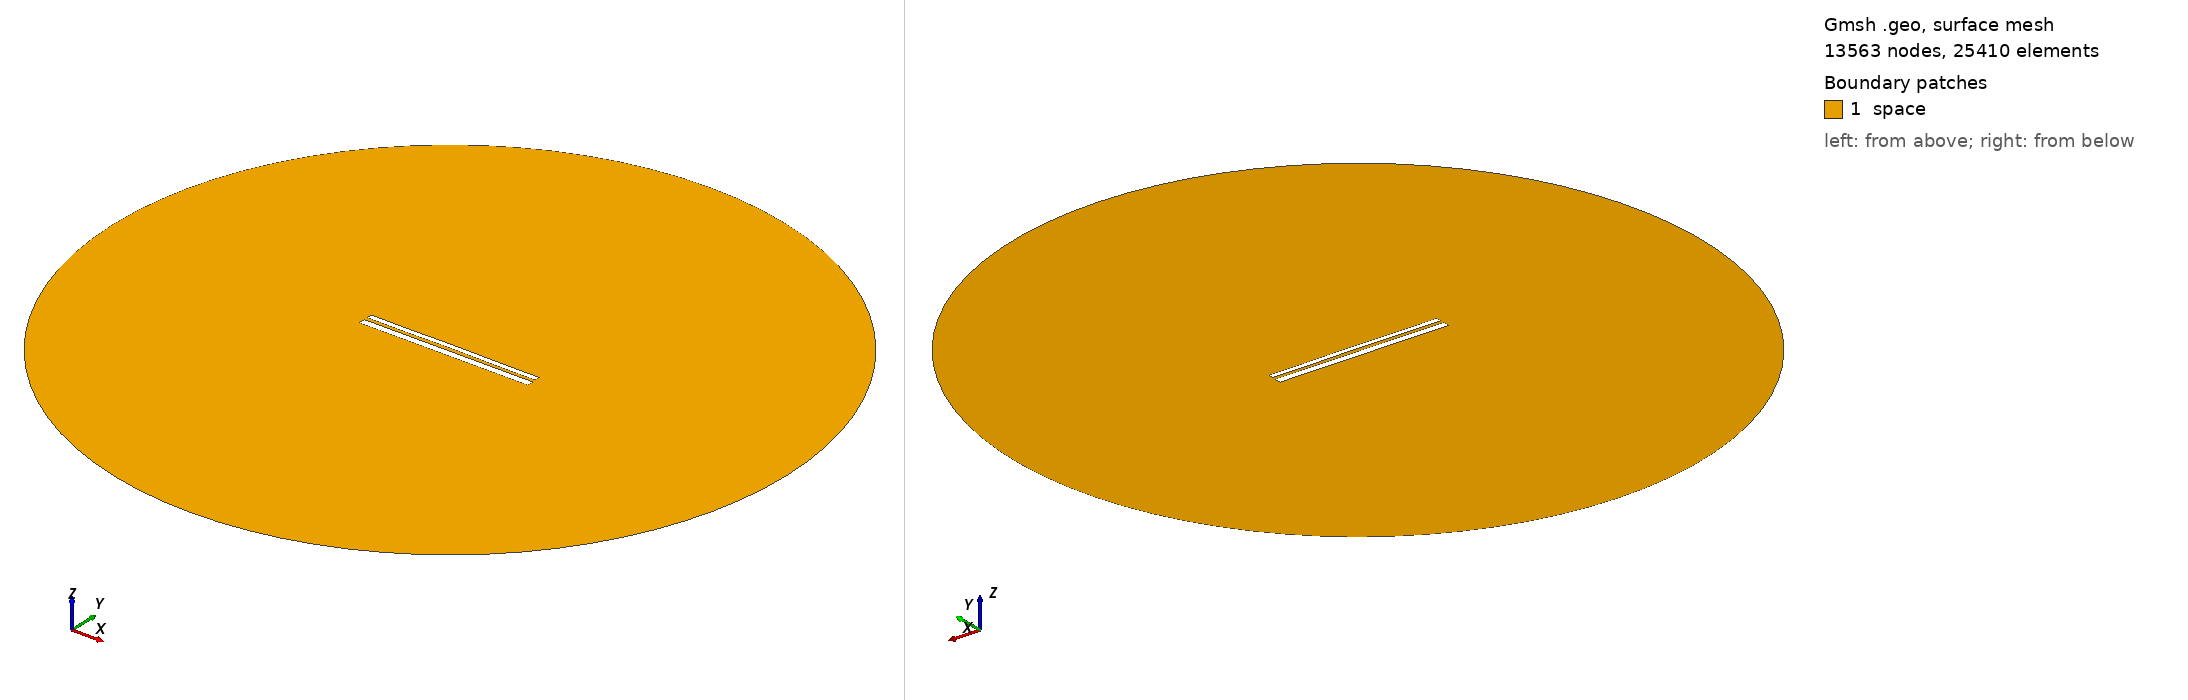

Gmsh geometry script, surface-meshed: 13563 nodes, 25410 surface elements. Boundary patches (legend numbers): 1 space. Left view from above one corner, right view from below the opposite corner. Legend entries are the model's physical surfaces. The drawing asked Gmsh for element sizes between 1% and 20% of the model's largest extent; the script's own settings can give other sizes.

=== 10212.geo (drawn) ===
//---------------------------------------
// Geometry kernel
//---------------------------------------

SetFactory("OpenCASCADE");



//---------------------------------------
// Parameters of the geometry
//---------------------------------------

// Overetch of the upper plate
overetch = 0.375;

// Distance between the plates
distance = 1.75;

// Discretization over the x axis (for the deformation)
nx = 50; 

// Length of the plate
L = 100 - overetch; 

// Number of modes
n = 4; 

// 1st mode coefficient
coeff(1) = -0.075;
beta(1) = 0.596864 * 3.1415926535 / L;

// 2nd mode coefficient
coeff(2) = 0.07499999999999998;
beta(2) = 1.49418 * 3.1415926535 / L;

// 3rd mode coefficient
coeff(3) = 0.0;
beta(3) = 2.50025 * 3.1415926535 / L;

// 4th mode coefficient
coeff(4) = -0.075;
beta(4) = 3.49999 * 3.1415926535 / L;



//---------------------------------------
// Upper plate (deformed rectangle)
//---------------------------------------

// Coordiantes of the upper plate
xmin = -50;
xmax = 50 - overetch;

// Height of the upper plate
yheight = 4 - 2 * overetch;

// Indexes of the points
UpperID[] = {};
LowerID[] = {};
LeftID[] = {};
RightID[] = {};

// Point index
p = 1;

// Horizontal edges
For i In {1:nx}
    x = xmin + (i-1)*(xmax - xmin)/(nx-1);

    y_bottom = distance / 2 + overetch;
    For j In {1:n}
        C = (Cosh(beta(j)*L) + Cos(beta(j)*L)) / (Sinh(beta(j)*L) + Sin(beta(j)*L));
        y_bottom  = y_bottom + coeff(j) * (Cosh(beta(j)*(x+50)) - Cos(beta(j)*(x+50)) - C * (Sinh(beta(j)*(x+50)) - Sin(beta(j)*(x+50))));
    EndFor

    y_top = y_bottom + yheight;

    Point(p) = {x, y_top, 0, 1.0};
    UpperID[i] = p;
    p = p + 1;

    Point(p) = {x, y_bottom, 0, 1.0};
    LowerID[i] = p;
    p = p + 1;
EndFor

// Create point lists
UpperPts[] = {}; LowerPts[] = {};
For i In {1:nx}
  UpperPts[] += {UpperID[i]};
  LowerPts[] += {LowerID[i]};
EndFor

// Build splines
Spline(1) = {UpperPts[]};
Spline(2) = {LowerPts[]};
Line(3) = {LowerPts[nx-1], UpperPts[nx-1]};
Line(4) = {LowerPts[0], UpperPts[0]};

// Build the plane surface
Curve Loop(1) = {2, 3, -1, -4};
Plane Surface(1) = {1};



//---------------------------------------
// Lower plate (rectangle)
//---------------------------------------

// Vertices
Point(1001) = {-50, -1, 0, 1.0};
Point(1002) = { 50, -1, 0, 1.0};
Point(1003) = { 50,  -5, 0, 1.0};
Point(1004) = {-50,  -5, 0, 1.0};

// Edges
Line(5) = {1001, 1002};
Line(6) = {1002, 1003};
Line(7) = {1003, 1004};
Line(8) = {1004, 1001};

// Plane surface
Line Loop(2) = {5, 6, 7, 8};
Plane Surface(2) = {2}; 



//---------------------------------------
// Outer (fictious) boundary
//---------------------------------------

// Points
Point(1005) = {0, 0, 0};       // Center
Point(1006) = {200, 0, 0};     // Start point
Point(1007) = {0, 200, 0};     // 90 degrees
Point(1008) = {-200, 0, 0};    // 180 degrees
Point(1009) = {0, -200, 0};    // 270 degrees

// Circle arcs (each needs start, center, end)
Circle(9) = {1006, 1005, 1007};
Circle(10) = {1007, 1005, 1008};
Circle(11) = {1008, 1005, 1009};
Circle(12) = {1009, 1005, 1006};

// Plane surface for the entire domain
Curve Loop(3) = {9, 10, 11, 12};
Surface(3) = {3};

// Subtract the plates from the whole domain to obtain the actual domain where we want to solve the equations
BooleanDifference{ Surface{3}; Delete; }{ Surface{1}; Surface{2}; Delete; }




//---------------------------------------
// Transfinite Lines/Curves
//---------------------------------------

// Set the number of points on the boundaries
r = 7;

// Plates
Transfinite Curve {1, 2} = 50*r Using Progression 1;
Transfinite Curve {3, 4} = 2*r Using Progression 1;
Transfinite Line {5, 7} = 50*r Using Progression 1;
Transfinite Line {6, 8} = 2*r Using Progression 1;

// Outer boundary
Transfinite Line {9, 10, 11, 12} = 20 Using Progression 1;



//---------------------------------------
// Physical groups
//---------------------------------------                

// Physical curves (boundaries)
Physical Line("force_segment", 10) = {2};
Physical Line("upper_plate", 11) = {1, 3, 4};
Physical Line("lower_plate", 12) = {5, 6, 7, 8};
Physical Line("boundary", 20) = {9, 10, 11, 12};

// Physical Surfaces
Physical Surface("space", 30) = {3};



//---------------------------------------
// 6. Generate the Mesh
//---------------------------------------

// 2D mesh generation
Mesh 2;
